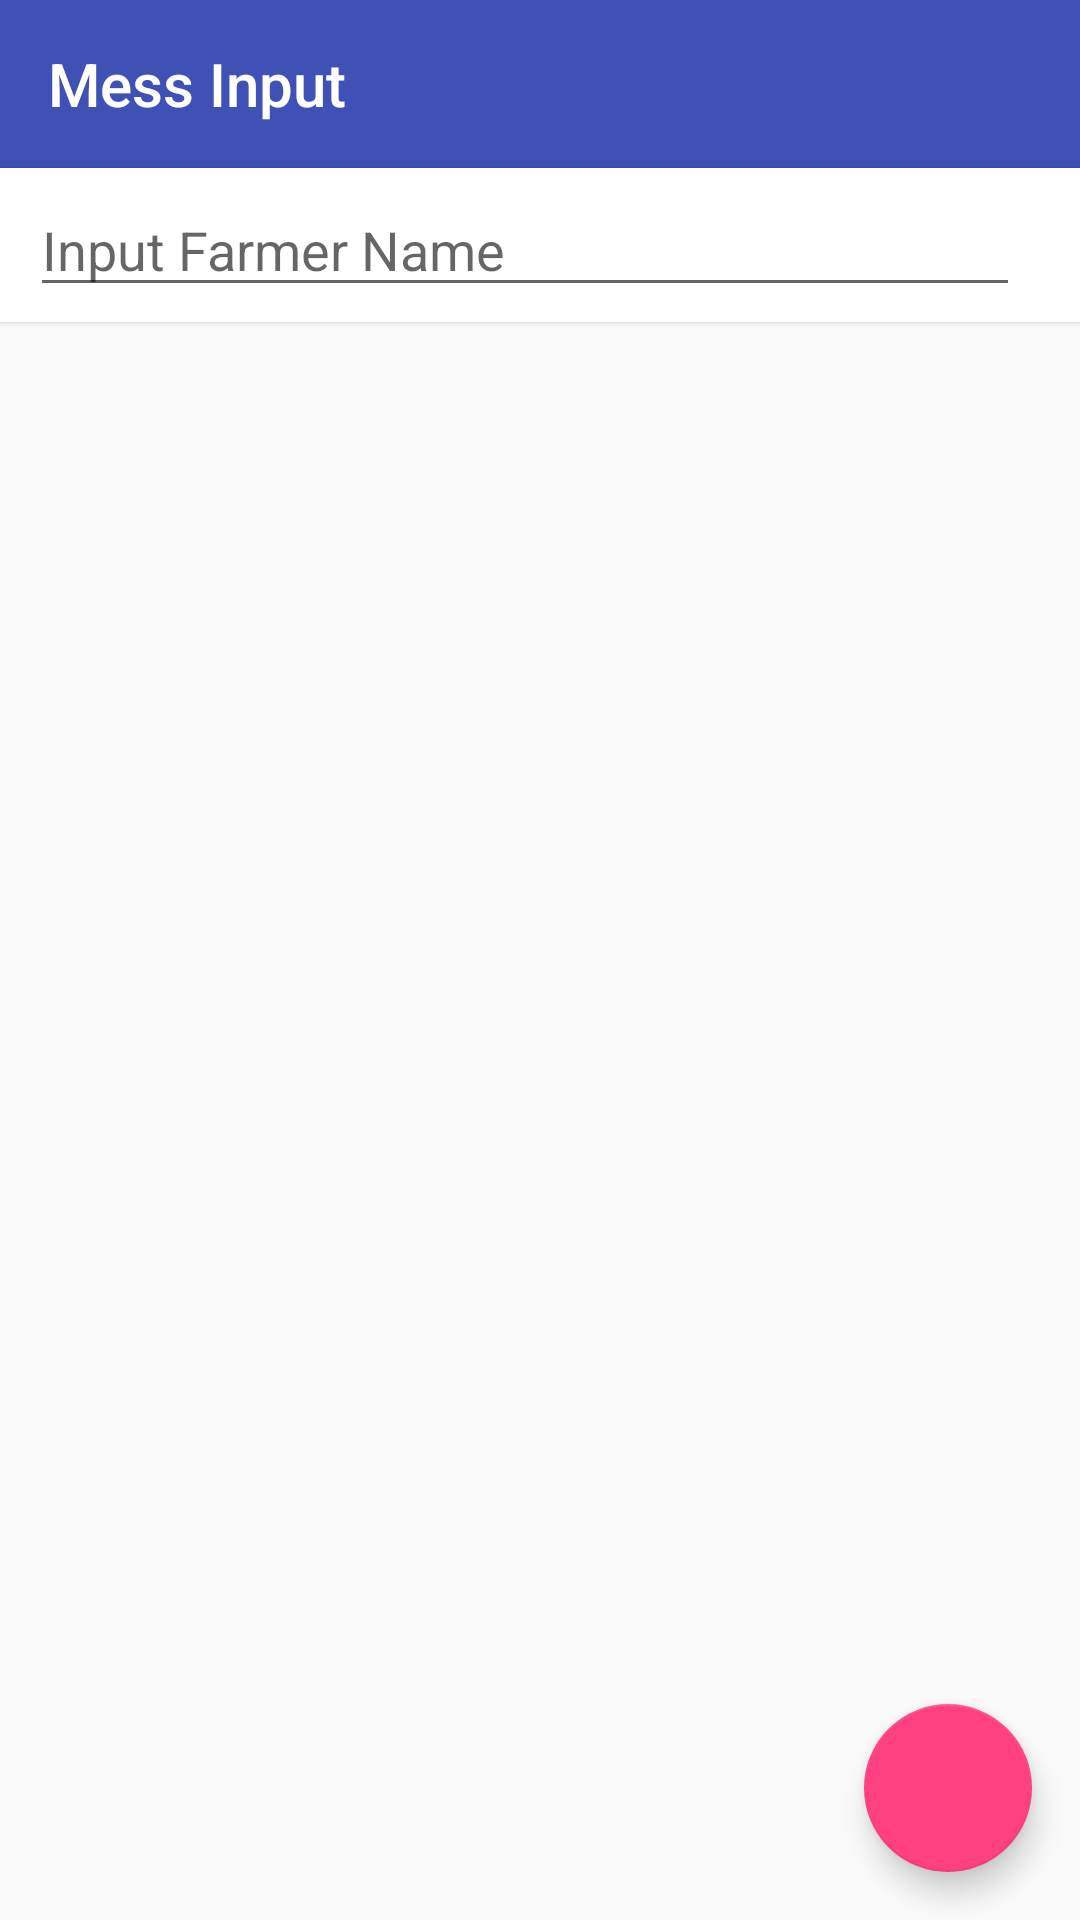

Reconstruct the res/layout file that produces this screen, plus the resources it refers to.
<!-- AndroidManifest.xml: application theme AppTheme -->
<!-- res/layout/activity_minput.xml -->
<?xml version="1.0" encoding="utf-8"?>
<RelativeLayout xmlns:android="http://schemas.android.com/apk/res/android"
    xmlns:app="http://schemas.android.com/apk/res-auto"
    xmlns:tools="http://schemas.android.com/tools"
    android:layout_width="match_parent"
    android:layout_height="match_parent"
    tools:context=".MInputActivity">

    <FrameLayout
        android:id="@+id/toolbar_container"
        android:layout_width="match_parent"
        android:layout_height="wrap_content">

        <android.support.v7.widget.Toolbar
            android:id="@+id/toolbar"
            android:layout_width="match_parent"
            android:layout_height="wrap_content"
            android:background="@color/colorPrimary"
            app:layout_scrollFlags="scroll|enterAlways"
            android:theme="@style/ThemeOverlay.AppCompat.Dark.ActionBar"
            app:popupTheme="@style/ThemeOverlay.AppCompat.Light"
            app:title="Mess Input"/>
    </FrameLayout>

    <RelativeLayout
        android:id="@+id/rlsearch"
        android:layout_below="@+id/toolbar_container"
        android:layout_width="match_parent"
        android:layout_height="wrap_content"
        android:background="@color/white"
        android:elevation="1dp">
        <EditText
            android:id="@+id/searchname"
            android:layout_width="match_parent"
            android:layout_height="wrap_content"
            android:layout_toLeftOf="@id/search"
            android:hint="Input Farmer Name"
            android:layout_marginLeft="10dp"
            android:layout_marginTop="5dp"
            android:layout_marginBottom="5dp"
            android:singleLine="true"/>
        <ImageView
            android:id="@+id/search"
            android:layout_width="wrap_content"
            android:layout_height="wrap_content"
            android:src="@drawable/ic_search"
            android:layout_centerVertical="true"
            android:layout_alignParentRight="true"
            android:layout_marginLeft="10dp"
            android:layout_marginRight="10dp"/>
    </RelativeLayout>

    <android.support.v7.widget.RecyclerView
        android:id="@+id/listinput"
        android:layout_marginTop="10dp"
        android:layout_below="@+id/rlsearch"
        android:layout_width="match_parent"
        android:layout_height="wrap_content"
        android:layout_above="@+id/save">

    </android.support.v7.widget.RecyclerView>

    <android.support.design.widget.FloatingActionButton
        android:id="@+id/date"
        android:layout_width="wrap_content"
        android:layout_height="wrap_content"
        android:src="@drawable/ic_date"
        android:layout_alignParentRight="true"
        android:layout_alignParentBottom="true"
        android:layout_margin="16dp"/>

</RelativeLayout>
<!-- resources referenced by this layout -->
<resources>
  <color name="colorPrimary">#3f51b5</color>
  <color name="white">#ffffff</color>
  <style name="AppTheme" parent="Theme.AppCompat.Light.DarkActionBar">
          
          <item name="windowActionBar">false</item>
          <item name="windowNoTitle">true</item>
          <item name="colorPrimary">@color/colorPrimary</item>
          <item name="colorPrimaryDark">@color/colorPrimaryDark</item>
          <item name="colorAccent">@color/colorAccent</item>
      </style>
  <color name="colorPrimaryDark">#303F9F</color>
  <color name="colorAccent">#FF4081</color>
</resources>
